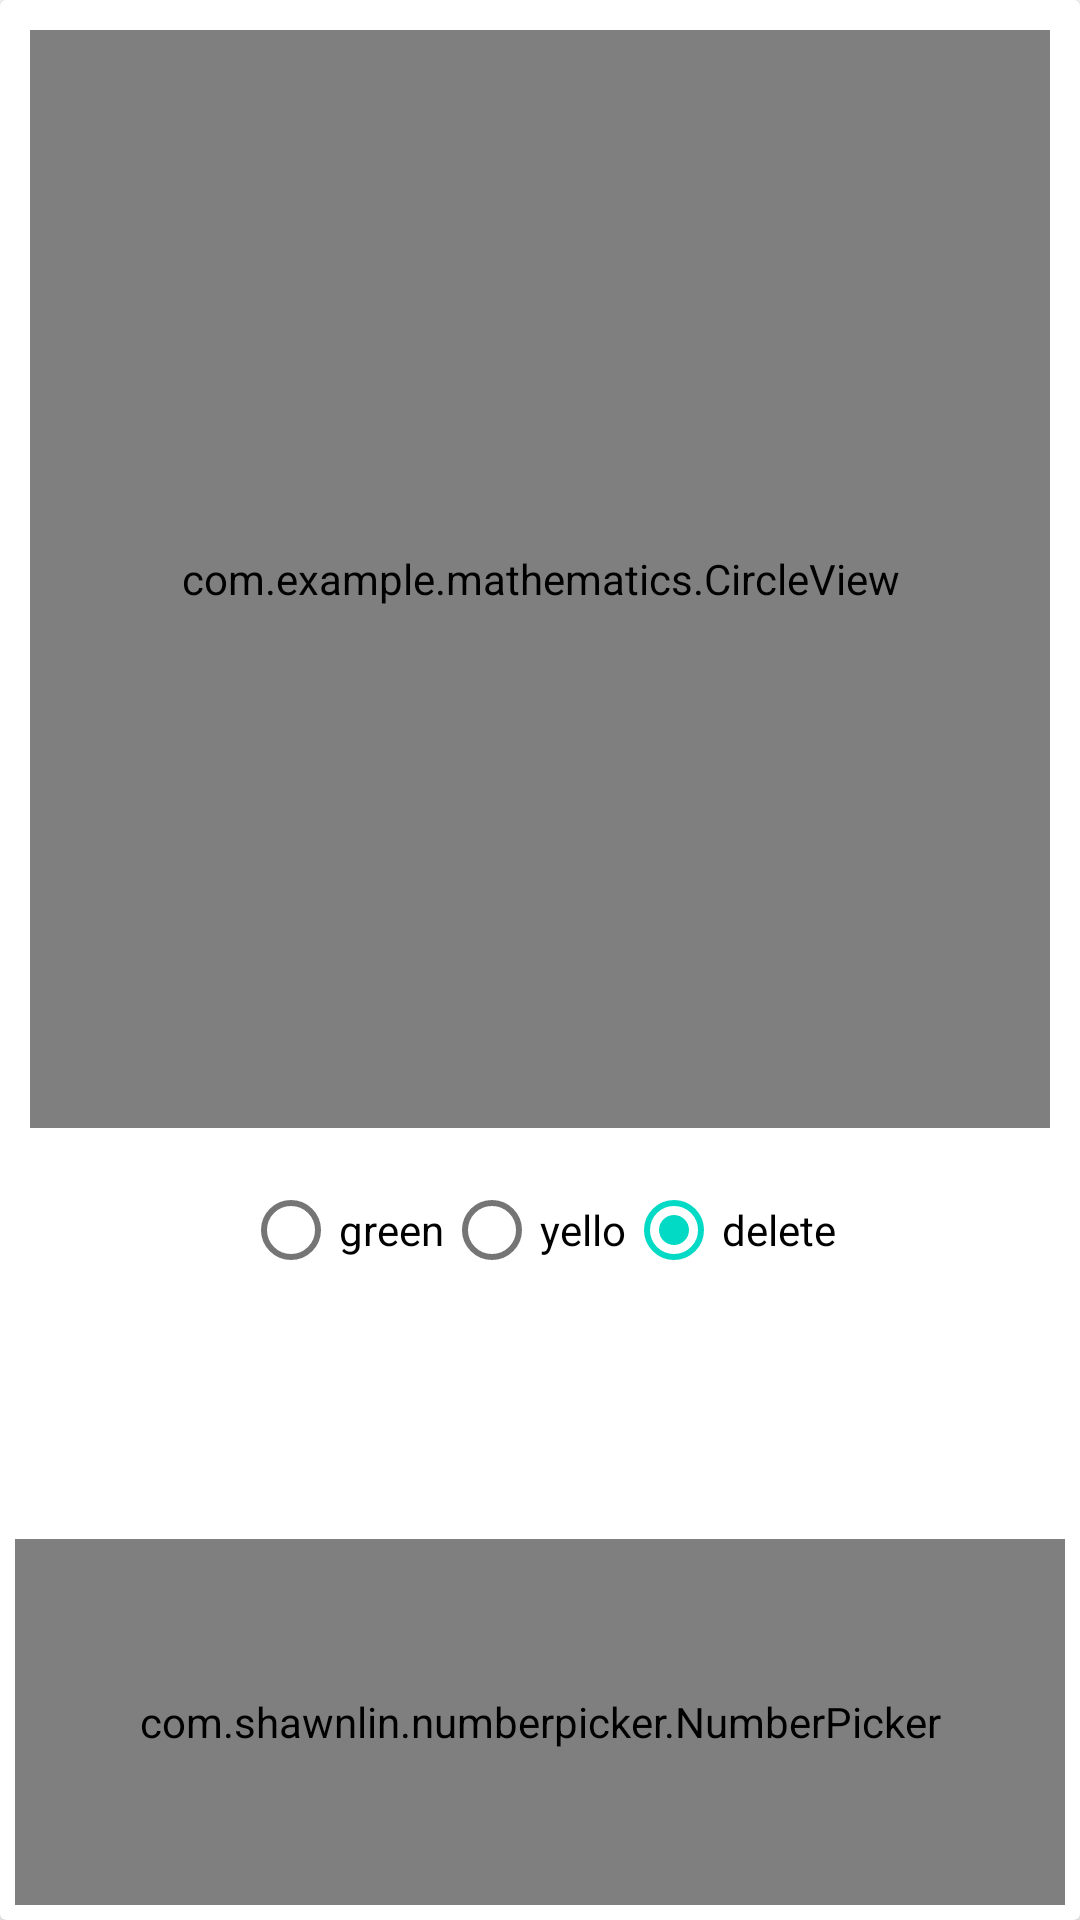

Reconstruct the res/layout file that produces this screen, plus the resources it refers to.
<!-- AndroidManifest.xml: application theme Theme.Mathematics -->
<!-- res/layout/card_layout.xml -->
<?xml version="1.0" encoding="utf-8"?>
<androidx.cardview.widget.CardView xmlns:android="http://schemas.android.com/apk/res/android"
    android:layout_width="match_parent"
    android:layout_height="300dp"
    xmlns:app="http://schemas.android.com/apk/res-auto">
    <LinearLayout
        android:layout_width="match_parent"
        android:layout_height="match_parent"
        android:orientation="vertical"
        android:gravity="center">

        <com.example.mathematics.CircleView
            android:id="@+id/circle"
            android:layout_width="match_parent"
            android:layout_height="0dp"
            android:layout_weight="3"

            android:layout_margin="10dp"/>
        <RadioGroup
            android:id="@+id/radioGroup"
            android:layout_width="match_parent"
            android:layout_height="0dp"
            android:layout_weight="1"
            android:gravity="center_horizontal"
            android:orientation="horizontal">

            <RadioButton
                android:id="@+id/radoGreen"
                android:layout_width="wrap_content"
                android:layout_height="wrap_content"
                android:text="green"
                />
            <RadioButton
                android:id="@+id/radoYello"
                android:layout_width="wrap_content"
                android:layout_height="wrap_content"
                android:text="yello"
                />
            <RadioButton
                android:id="@+id/radoDelete"
                android:checked="true"
                android:layout_width="wrap_content"
                android:layout_height="wrap_content"
                android:text="delete"
                />

        </RadioGroup>
        <com.shawnlin.numberpicker.NumberPicker
            android:id="@+id/numberPicker"
            android:layout_width="match_parent"
            android:layout_height="0dp"
            android:layout_weight="1"
            app:np_orientation="horizontal"
            android:layout_margin="5dp"/>

    </LinearLayout>

</androidx.cardview.widget.CardView>
<!-- resources referenced by this layout -->
<resources>
  <style name="Theme.Mathematics" parent="Theme.MaterialComponents.DayNight.DarkActionBar">
          
          <item name="colorPrimary">@color/purple_500</item>
          <item name="colorPrimaryVariant">@color/purple_700</item>
          <item name="colorOnPrimary">@color/white</item>
          
          <item name="colorSecondary">@color/teal_200</item>
          <item name="colorSecondaryVariant">@color/teal_700</item>
          <item name="colorOnSecondary">@color/black</item>
          
          <item name="android:statusBarColor" tools:targetApi="l">?attr/colorPrimaryVariant</item>
          
      </style>
  <!-- not gathered from this repository: default colours our renderer supplied (Android Studio template values) -->
  <color name="purple_500">#FF6200EE</color>
  <color name="purple_700">#FF3700B3</color>
  <color name="teal_200">#FF03DAC5</color>
  <color name="teal_700">#FF018786</color>
  <color name="black">#FF000000</color>
  <color name="white">#FFFFFFFF</color>
</resources>
